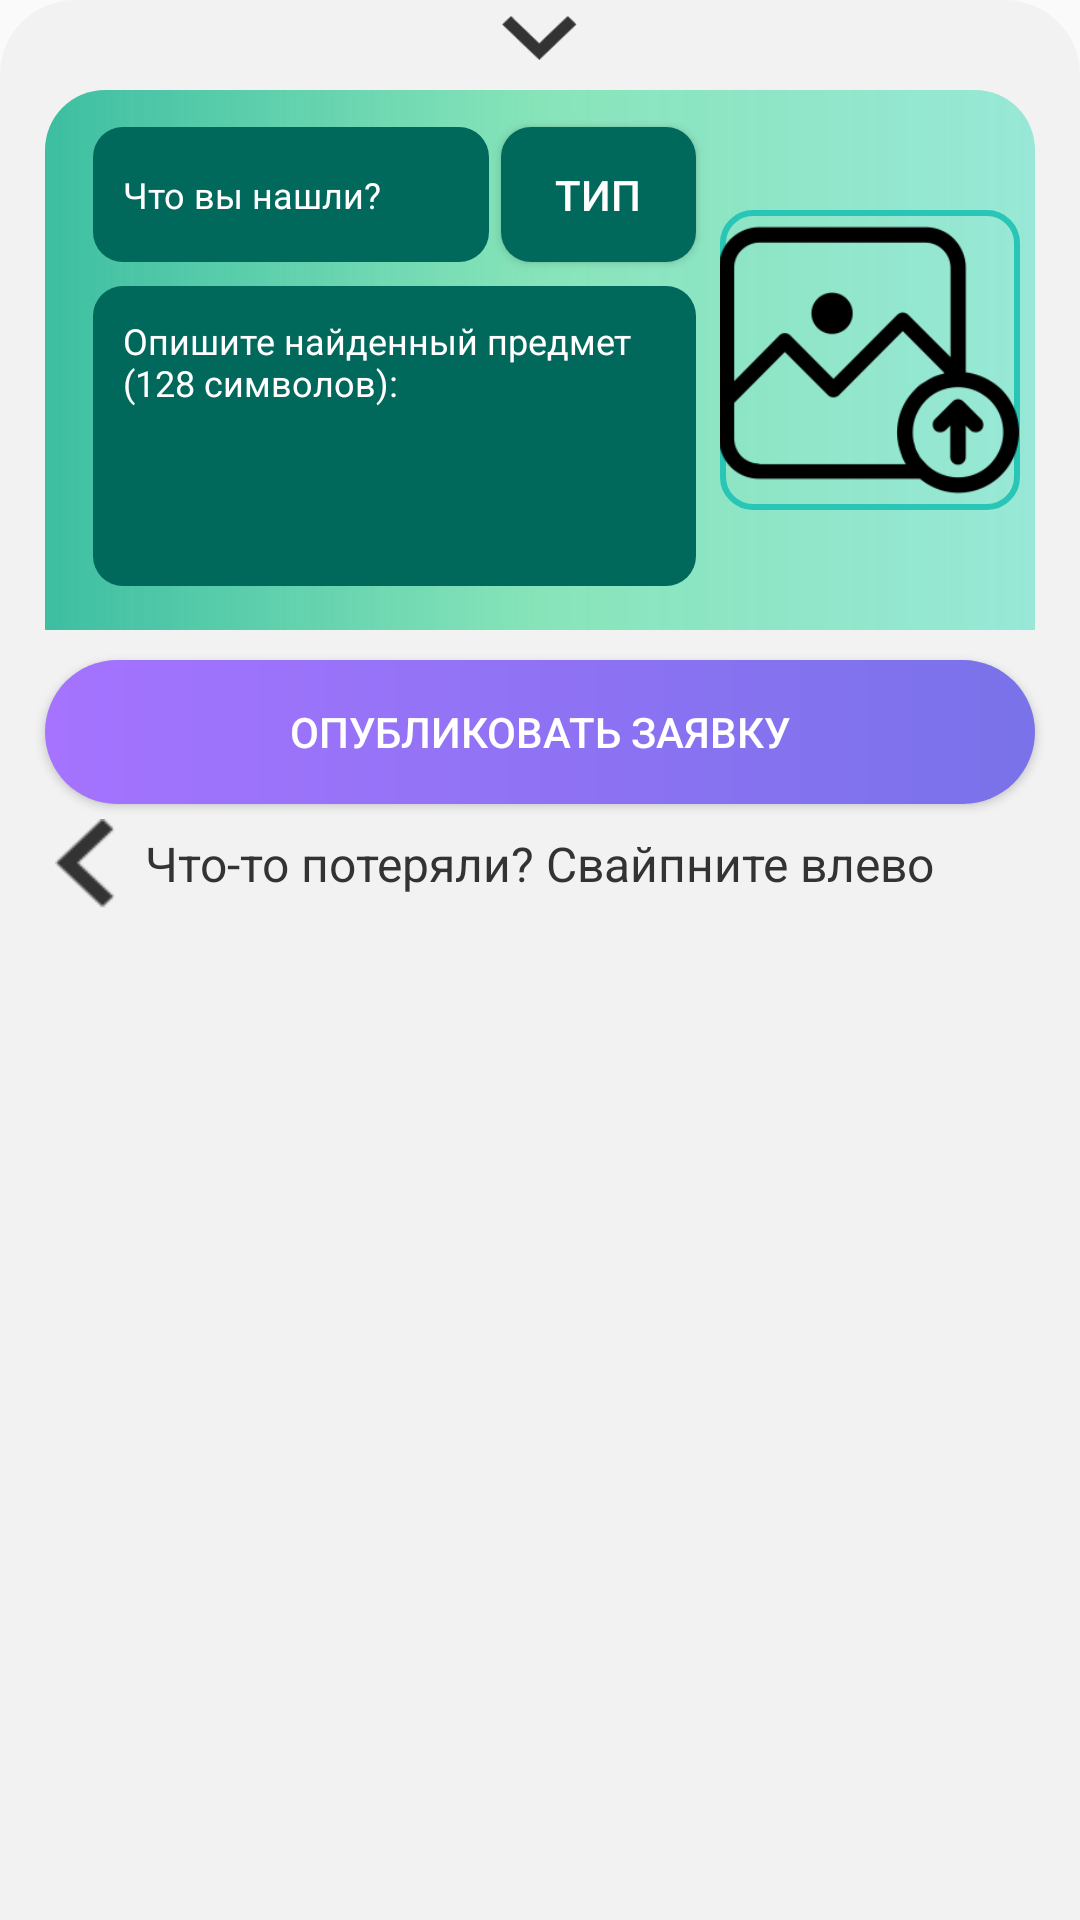

This screen was rendered from an Android layout file. Write that file and the resources it references.
<!-- AndroidManifest.xml: application theme AppTheme -->
<!-- res/layout/found_fragment.xml -->
<?xml version="1.0" encoding="utf-8"?>
<RelativeLayout
    xmlns:android="http://schemas.android.com/apk/res/android"
    xmlns:app="http://schemas.android.com/apk/res-auto"
    xmlns:tools="http://schemas.android.com/tools"
    android:orientation="vertical"
    android:layout_width="match_parent"
    android:background="@drawable/rounded_field"
    android:id="@+id/mainRelative"
    android:layout_height="310dp">

    <ImageView
        android:id="@+id/close_fragment"
        android:layout_width="25dp"
        android:layout_marginTop="5dp"
        android:layout_height="15dp"
        android:background="@drawable/down_arrow"
        android:scaleType="centerCrop"
        android:layout_centerHorizontal="true"
        android:layout_gravity="center"/>

    <androidx.constraintlayout.widget.ConstraintLayout
        android:id="@+id/text_place"
        android:layout_marginStart="15dp"
        android:layout_marginEnd="15dp"
        android:layout_marginTop="10dp"
        android:layout_below="@id/close_fragment"
        android:orientation="vertical"
        android:layout_marginBottom="10dp"
        android:layout_width="match_parent"
        android:background="@drawable/request_gradient"
        android:layout_height="180dp">

        <EditText
            android:id="@+id/title"
            android:layout_width="0dp"
            android:layout_height="45dp"
            android:layout_above="@id/description"
            android:layout_marginTop="8dp"
            android:layout_marginEnd="4dp"
            android:layout_marginBottom="4dp"
            android:background="@drawable/bg_edit_text_request"
            android:gravity="start|center"
            android:hint="@string/what_you_found"
            android:padding="10dp"
            android:textColor="@color/white"
            android:textAlignment="gravity"
            android:textColorHint="@color/white"
            android:textSize="12sp"
            app:layout_constraintBottom_toTopOf="@+id/description"
            app:layout_constraintEnd_toStartOf="@+id/type"
            app:layout_constraintStart_toStartOf="@+id/description"
            app:layout_constraintTop_toTopOf="parent" />

        <EditText
            android:id="@+id/description"
            android:layout_width="0dp"
            android:layout_height="100dp"
            android:layout_alignParentBottom="true"
            android:layout_marginStart="16dp"
            android:layout_marginTop="8dp"
            android:layout_marginEnd="8dp"
            android:layout_marginBottom="4dp"
            android:background="@drawable/bg_edit_text_request"
            android:gravity="top"
            android:hint="@string/describe_item"
            android:padding="10dp"
            android:textAlignment="gravity"
            android:textColorHint="@color/white"
            android:textColor="@color/white"
            android:textSize="12sp"
            app:layout_constraintBottom_toBottomOf="parent"
            app:layout_constraintEnd_toStartOf="@+id/found_request_image"
            app:layout_constraintHorizontal_bias="0.0"
            app:layout_constraintStart_toStartOf="parent"
            app:layout_constraintTop_toTopOf="@+id/found_request_image"
            app:layout_constraintVertical_bias="0.619" />

        <ImageButton
            android:id="@+id/found_request_image"
            android:layout_width="100dp"
            android:layout_height="100dp"
            android:layout_margin="5dp"
            android:layout_marginTop="8dp"
            android:layout_marginEnd="8dp"
            android:layout_marginBottom="8dp"
            android:background="@drawable/image_corners"
            android:scaleType="centerCrop"
            android:src="@drawable/image_placeholder"
            app:layout_constraintBottom_toBottomOf="parent"
            app:layout_constraintEnd_toEndOf="parent"
            app:layout_constraintTop_toTopOf="parent" />

        <ProgressBar
            android:layout_width="80dp"
            android:layout_height="80dp"
            android:id="@+id/progressbar"
            android:progressDrawable="@color/colorPrimaryDark"
            app:layout_constraintBottom_toBottomOf="@+id/found_request_image"
            app:layout_constraintEnd_toEndOf="@+id/type_place"
            app:layout_constraintHorizontal_bias="0.14"
            android:visibility="invisible"
            app:layout_constraintStart_toStartOf="@+id/found_request_image"
            app:layout_constraintTop_toTopOf="@+id/found_request_image" />

        <RelativeLayout
            android:id="@+id/type_place"
            android:layout_width="match_parent"
            android:layout_height="match_parent"
            android:orientation="horizontal"
            android:visibility="invisible"
            android:background="@drawable/request_type_gradient"
            app:layout_constraintBottom_toBottomOf="parent"
            app:layout_constraintEnd_toEndOf="parent"
            app:layout_constraintHorizontal_bias="0.5"
            app:layout_constraintStart_toStartOf="parent"
            app:layout_constraintTop_toTopOf="parent">

            <RadioGroup
                android:layout_width="wrap_content"
                android:layout_height="wrap_content"
                android:orientation="horizontal"
                android:layout_centerVertical="true"
                android:layout_centerHorizontal="true"
                android:layout_marginStart="20dp"
                android:id="@+id/radio_group"
                android:layout_marginEnd="20dp"
                android:layout_gravity="center">

                <RadioButton
                    android:layout_width="50dp"
                    android:layout_height="50dp"
                    android:layout_margin="10dp"
                    android:background="@drawable/type_selector"
                    android:checked="false"
                    android:layout_weight="1"
                    android:id="@+id/documents"
                    android:button="@drawable/document_icon"/>

                <RadioButton
                    android:layout_width="50dp"
                    android:layout_height="50dp"
                    android:layout_margin="10dp"
                    android:background="@drawable/type_selector"
                    android:checked="false"
                    android:layout_weight="1"
                    android:id="@+id/electronics"
                    android:button="@drawable/electronic_icon"/>

                <RadioButton
                    android:layout_width="50dp"
                    android:layout_height="50dp"
                    android:layout_margin="10dp"
                    android:background="@drawable/type_selector"
                    android:layout_weight="1"
                    android:checked="false"
                    android:id="@+id/eat"
                    android:button="@drawable/eat_icon"/>

                <RadioButton
                    android:layout_width="50dp"
                    android:layout_height="50dp"
                    android:layout_margin="10dp"
                    android:background="@drawable/type_selector"
                    android:layout_weight="1"
                    android:checked="false"
                    android:id="@+id/clothing"
                    android:button="@drawable/clothing_icon"/>

                <RadioButton
                    android:layout_width="50dp"
                    android:layout_height="50dp"
                    android:layout_weight="1"
                    android:layout_margin="10dp"
                    android:id="@+id/others"
                    android:background="@drawable/type_selector"
                    android:checked="false"
                    android:button="@drawable/other_icno"/>

            </RadioGroup>

        </RelativeLayout>

        <Button
            android:id="@+id/type"
            android:layout_width="65dp"
            android:layout_height="45dp"
            android:layout_marginTop="8dp"
            android:layout_marginBottom="4dp"
            android:background="@drawable/bg_edit_text_request"
            android:text="@string/type"
            android:textColor="@color/white"
            app:layout_constraintBottom_toTopOf="@+id/description"
            app:layout_constraintEnd_toEndOf="@+id/description"
            app:layout_constraintTop_toTopOf="parent" />


    </androidx.constraintlayout.widget.ConstraintLayout>

    <Button
        android:id="@+id/publish"
        android:layout_width="match_parent"
        android:layout_height="wrap_content"
        android:text="@string/publich_request"
        android:textColor="@color/white"
        android:layout_marginStart="15dp"
        android:layout_marginEnd="15dp"
        android:layout_below="@id/text_place"
        android:background="@drawable/button_start"/>

    <RelativeLayout
        android:id="@+id/swipe"
        android:layout_width="match_parent"
        android:orientation="horizontal"
        android:layout_below="@id/publish"
        android:layout_height="40dp">

        <ImageView
            android:layout_width="20dp"
            android:layout_height="30dp"
            android:background="@drawable/left_arrow"
            android:layout_centerVertical="true"
            android:layout_toStartOf="@id/focus"
            android:layout_marginEnd="10dp"
            android:scaleType="fitCenter"/>

            <TextView
                android:layout_width="wrap_content"
                android:layout_height="wrap_content"
                android:layout_centerHorizontal="true"
                android:layout_centerVertical="true"
                android:id="@+id/focus"
                android:textSize="16sp"
                android:text="@string/swipe_lost"
                android:textColor="@color/swipe" />

    </RelativeLayout>

</RelativeLayout>
<!-- resources referenced by this layout -->
<resources>
  <color name="colorPrimaryDark">#00574B</color>
  <color name="swipe">#333333</color>
  <color name="white">#FFFFFF</color>
  <!-- drawable bg_edit_text_request (drawable) -->
  <?xml version="1.0" encoding="utf-8"?>
  <shape xmlns:android="http://schemas.android.com/apk/res/android">
      <corners android:radius="10dp"/>
      <solid android:color="@color/bg_edit_text_request"/>
      <size android:height="50dp"></size>
  </shape>
  <!-- drawable button_start (drawable) -->
  <?xml version="1.0" encoding="utf-8"?>
  <shape xmlns:android="http://schemas.android.com/apk/res/android">
      <corners android:radius="50dp"/>
      <gradient
          android:startColor="@color/violet_start"
          android:endColor="@color/violet_end"
          android:angle="180"/>
  
  </shape>
  <!-- drawable image_corners (drawable) -->
  <?xml version="1.0" encoding="utf-8"?>
  <shape xmlns:android="http://schemas.android.com/apk/res/android">
      <stroke android:color="@color/request_center"
          android:width="2dp"/>
      <corners android:radius="10dp"/>
  </shape>
  <!-- drawable request_type_gradient (drawable) -->
  <?xml version="1.0" encoding="utf-8"?>
  <shape xmlns:android="http://schemas.android.com/apk/res/android">
      <gradient
          android:startColor="@color/violet_start"
          android:endColor="@color/violet_end"/>
      <corners android:topLeftRadius="20dp"
          android:topRightRadius="20dp"/>
  </shape>
  <!-- drawable rounded_field (drawable) -->
  <?xml version="1.0" encoding="utf-8"?>
  <shape xmlns:android="http://schemas.android.com/apk/res/android"
      android:innerRadius="0dp"
      android:thicknessRatio="1.9"
      android:useLevel="false">
      <solid android:color="#F2F2F2"/>
      <corners android:topLeftRadius="25dp"
          android:topRightRadius="25dp"/>
      <size android:height="35dp"/>
  </shape>
  <string name="describe_item">Опишите найденный предмет\n(128 символов):</string>
  <string name="publich_request">ОПУБЛИКОВАТЬ ЗАЯВКУ</string>
  <string name="swipe_lost">Что-то потеряли? Свайпните влево</string>
  <string name="type">Тип</string>
  <string name="what_you_found">Что вы нашли?</string>
  <color name="bg_edit_text_request">#00695C</color>
  <color name="violet_start">#7972E9</color>
  <color name="violet_end">#A573FF</color>
  <color name="request_center">#29C5B6</color>
  <color name="request_end">#3DBEA1</color>
  <color name="request_center2">#9940DB94</color>
  <color name="request_start">#803FDDBB</color>
  <!-- drawable sort_gradient (drawable) -->
  <?xml version="1.0" encoding="utf-8"?>
  <shape xmlns:android="http://schemas.android.com/apk/res/android">
      <gradient
          android:startColor="@color/request_end"
          android:centerColor="@color/request_center"
          android:type="linear"
          android:angle="90"
          android:endColor="@color/request_end"/>
      <corners android:radius="10dp"/>
  
  </shape>
  <!-- drawable sort_rounded (drawable) -->
  <?xml version="1.0" encoding="utf-8"?>
  <shape xmlns:android="http://schemas.android.com/apk/res/android">
      <solid android:color="@color/bg_edit_text"/>
      <corners android:radius="10dp"/>
  </shape>
  <color name="colorPrimary">#FFFFFF</color>
  <color name="colorAccent">#FFFFFF</color>
  <style name="AppBottomSheetDialogTheme" parent="Theme.MaterialComponents.BottomSheetDialog">
          <item name="bottomSheetStyle">@style/AppBottomSheetDialog</item>
          <item name="materialCardViewStyle">@drawable/rounded_field</item>
      </style>
  <color name="bg_edit_text">#A3140F26</color>
  <style name="AppBottomSheetDialog" parent="Widget.Design.BottomSheet.Modal">
          <item name="android:background">@drawable/rounded_field</item>
      </style>
</resources>
